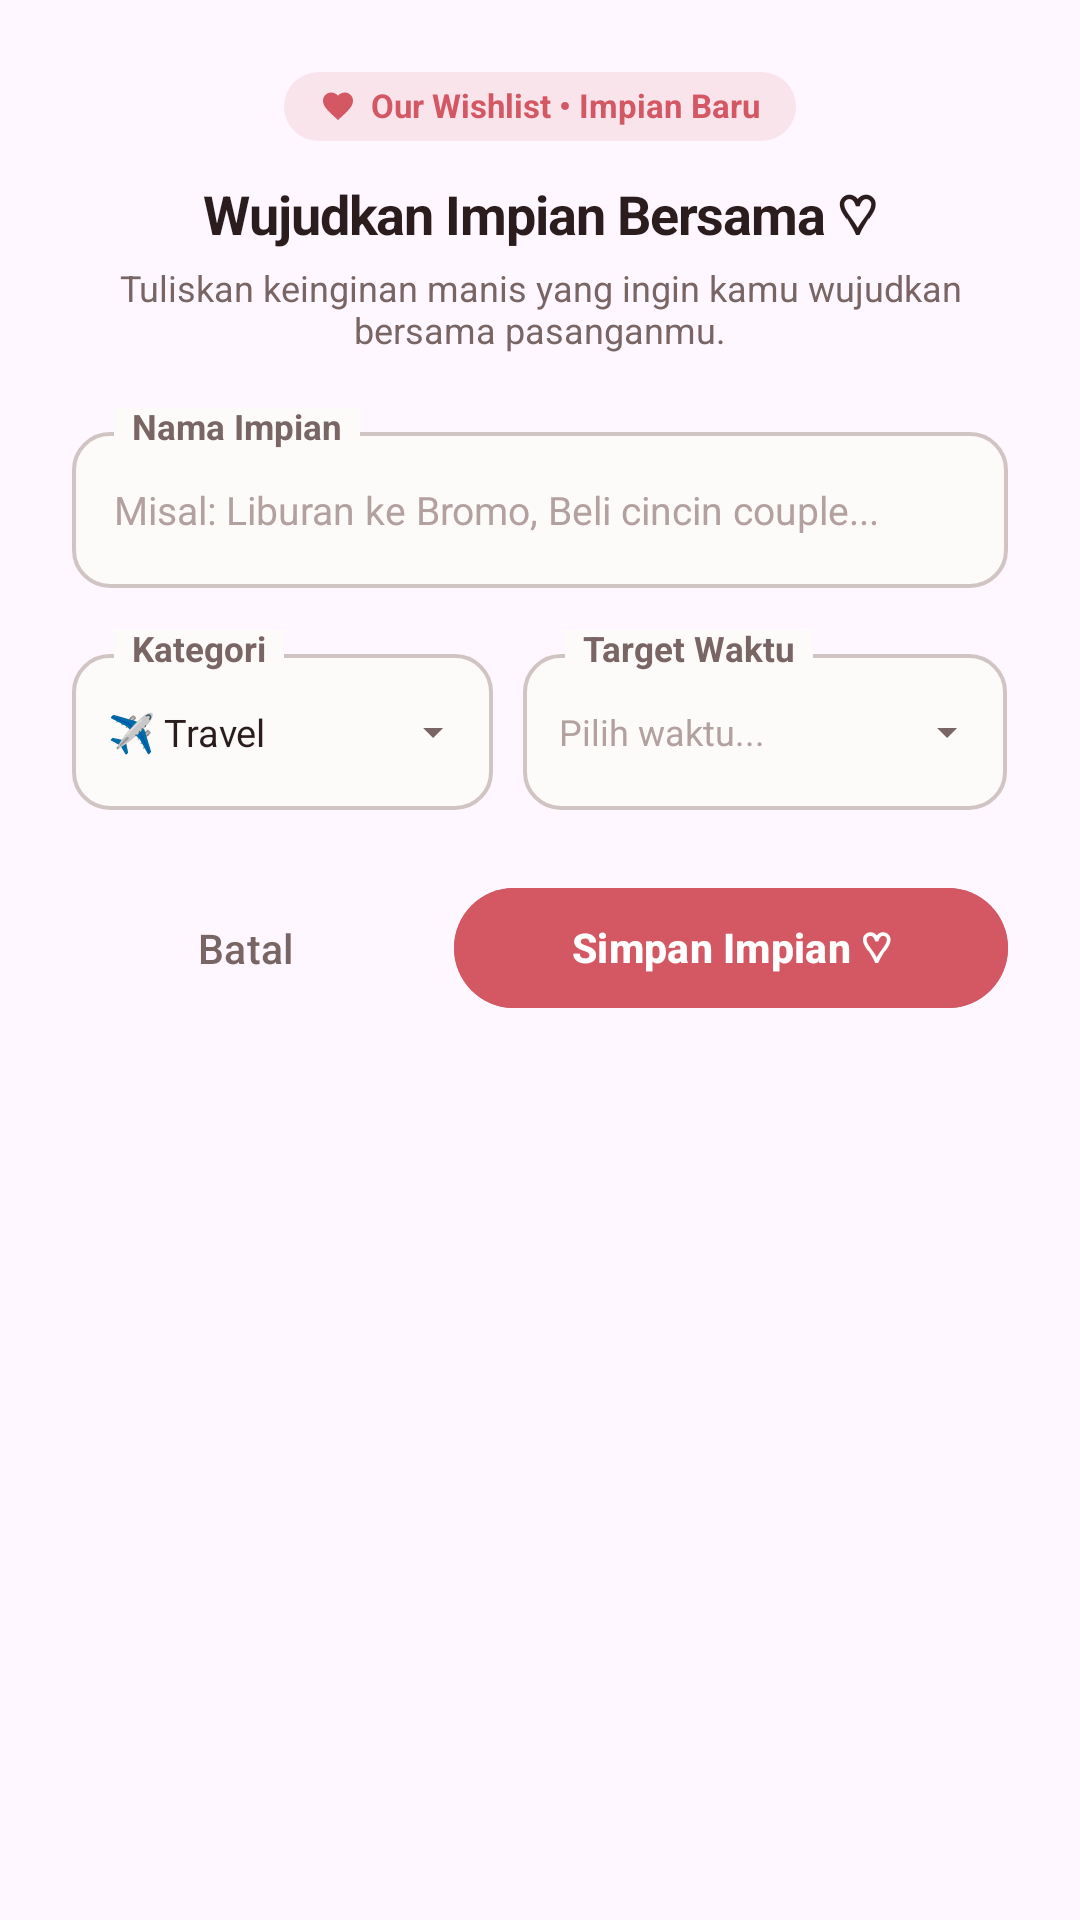

Produce the Android XML layout that renders to this screen, including the resource entries it uses.
<!-- AndroidManifest.xml: application theme Theme.Almaira -->
<!-- res/layout/dialog_add_wishlist.xml -->
<?xml version="1.0" encoding="utf-8"?>
<LinearLayout xmlns:android="http://schemas.android.com/apk/res/android"
    xmlns:app="http://schemas.android.com/apk/res-auto"
    android:layout_width="match_parent"
    android:layout_height="wrap_content"
    android:background="@drawable/bg_dialog_rounded"
    android:orientation="vertical"
    android:padding="24dp">

    
    <LinearLayout
        android:layout_width="wrap_content"
        android:layout_height="wrap_content"
        android:layout_gravity="center_horizontal"
        android:background="@drawable/bg_pill_pink_light"
        android:gravity="center"
        android:orientation="horizontal"
        android:paddingHorizontal="12dp"
        android:paddingVertical="5dp">

        <ImageView
            android:layout_width="12dp"
            android:layout_height="12dp"
            android:contentDescription="@null"
            android:src="@drawable/ic_heart"
            app:tint="#FFD45863" />

        <TextView
            android:layout_width="wrap_content"
            android:layout_height="wrap_content"
            android:layout_marginStart="5dp"
            android:includeFontPadding="false"
            android:text="Our Wishlist • Impian Baru"
            android:textColor="#FFD45863"
            android:textSize="11sp"
            android:textStyle="bold" />
    </LinearLayout>

    <TextView
        android:layout_width="match_parent"
        android:layout_height="wrap_content"
        android:layout_marginTop="12dp"
        android:gravity="center"
        android:letterSpacing="-0.02"
        android:text="Wujudkan Impian Bersama ♡"
        android:textColor="#FF2B1D1D"
        android:textSize="18sp"
        android:textStyle="bold" />

    <TextView
        android:layout_width="match_parent"
        android:layout_height="wrap_content"
        android:layout_marginTop="4dp"
        android:gravity="center"
        android:text="Tuliskan keinginan manis yang ingin kamu wujudkan bersama pasanganmu."
        android:textColor="#FF786564"
        android:textSize="12sp" />

    
    <FrameLayout
        android:layout_width="match_parent"
        android:layout_height="wrap_content"
        android:layout_marginTop="18dp"
        android:clipChildren="false">

        <LinearLayout
            android:layout_width="match_parent"
            android:layout_height="52dp"
            android:layout_marginTop="8dp"
            android:background="@drawable/selector_outlined_input_box"
            android:gravity="center_vertical"
            android:orientation="horizontal"
            android:paddingHorizontal="14dp">

            <EditText
                android:id="@+id/et_wish_title"
                android:layout_width="match_parent"
                android:layout_height="match_parent"
                android:background="@android:color/transparent"
                android:hint="Misal: Liburan ke Bromo, Beli cincin couple..."
                android:importantForAutofill="no"
                android:inputType="textCapSentences"
                android:textColor="#FF2B1D1D"
                android:textColorHint="#FFB3A1A0"
                android:textSize="13sp" />
        </LinearLayout>

        
        <TextView
            android:layout_width="wrap_content"
            android:layout_height="wrap_content"
            android:layout_marginStart="14dp"
            android:background="#FFFDFBFA"
            android:includeFontPadding="false"
            android:paddingHorizontal="6dp"
            android:text="Nama Impian"
            android:textColor="#FF786564"
            android:textSize="11.5sp"
            android:textStyle="bold" />
    </FrameLayout>

    
    <LinearLayout
        android:layout_width="match_parent"
        android:layout_height="wrap_content"
        android:layout_marginTop="14dp"
        android:baselineAligned="false"
        android:clipChildren="false"
        android:orientation="horizontal">

        
        <FrameLayout
            android:id="@+id/container_select_category"
            android:layout_width="0dp"
            android:layout_height="wrap_content"
            android:layout_weight="1"
            android:clipChildren="false">

            <LinearLayout
                android:id="@+id/box_select_category"
                android:layout_width="match_parent"
                android:layout_height="52dp"
                android:layout_marginTop="8dp"
                android:background="@drawable/selector_outlined_input_box"
                android:clickable="true"
                android:focusable="true"
                android:gravity="center_vertical"
                android:orientation="horizontal"
                android:paddingHorizontal="12dp">

                <TextView
                    android:id="@+id/tv_selected_category"
                    android:layout_width="0dp"
                    android:layout_height="wrap_content"
                    android:layout_weight="1"
                    android:ellipsize="end"
                    android:maxLines="1"
                    android:text="✈️ Travel"
                    android:textColor="#FF2B1D1D"
                    android:textSize="12.5sp" />

                <ImageView
                    android:layout_width="16dp"
                    android:layout_height="16dp"
                    android:layout_marginStart="4dp"
                    android:contentDescription="@null"
                    android:src="@drawable/ic_arrow_drop_down"
                    app:tint="#FF786564" />
            </LinearLayout>

            
            <TextView
                android:layout_width="wrap_content"
                android:layout_height="wrap_content"
                android:layout_marginStart="14dp"
                android:background="#FFFDFBFA"
                android:includeFontPadding="false"
                android:paddingHorizontal="6dp"
                android:text="Kategori"
                android:textColor="#FF786564"
                android:textSize="11.5sp"
                android:textStyle="bold" />
        </FrameLayout>

        
        <FrameLayout
            android:id="@+id/container_select_target_date"
            android:layout_width="0dp"
            android:layout_height="wrap_content"
            android:layout_marginStart="10dp"
            android:layout_weight="1.15"
            android:clipChildren="false">

            <LinearLayout
                android:id="@+id/card_select_target_date"
                android:layout_width="match_parent"
                android:layout_height="52dp"
                android:layout_marginTop="8dp"
                android:background="@drawable/selector_outlined_input_box"
                android:clickable="true"
                android:focusable="true"
                android:gravity="center_vertical"
                android:orientation="horizontal"
                android:paddingHorizontal="12dp">

                <TextView
                    android:id="@+id/tv_selected_target_date"
                    android:layout_width="0dp"
                    android:layout_height="wrap_content"
                    android:layout_weight="1"
                    android:ellipsize="end"
                    android:hint="Pilih waktu..."
                    android:maxLines="1"
                    android:textColor="#FF2B1D1D"
                    android:textColorHint="#FFB3A1A0"
                    android:textSize="12sp" />

                <ImageView
                    android:id="@+id/btn_clear_target_date"
                    android:layout_width="20dp"
                    android:layout_height="20dp"
                    android:background="?attr/selectableItemBackgroundBorderless"
                    android:clickable="true"
                    android:contentDescription="Hapus tanggal"
                    android:focusable="true"
                    android:padding="3dp"
                    android:src="@drawable/ic_close"
                    android:visibility="gone"
                    app:tint="#FF9E8C8B" />

                <ImageView
                    android:id="@+id/iv_dropdown_date"
                    android:layout_width="16dp"
                    android:layout_height="16dp"
                    android:layout_marginStart="2dp"
                    android:contentDescription="@null"
                    android:src="@drawable/ic_arrow_drop_down"
                    app:tint="#FF786564" />
            </LinearLayout>

            
            <TextView
                android:layout_width="wrap_content"
                android:layout_height="wrap_content"
                android:layout_marginStart="14dp"
                android:background="#FFFDFBFA"
                android:includeFontPadding="false"
                android:paddingHorizontal="6dp"
                android:text="Target Waktu"
                android:textColor="#FF786564"
                android:textSize="11.5sp"
                android:textStyle="bold" />
        </FrameLayout>
    </LinearLayout>

    
    <LinearLayout
        android:layout_width="match_parent"
        android:layout_height="wrap_content"
        android:layout_marginTop="22dp"
        android:gravity="center"
        android:orientation="horizontal">

        <com.google.android.material.button.MaterialButton
            android:id="@+id/btn_cancel_add"
            style="@style/Widget.Material3.Button.TextButton"
            android:layout_width="0dp"
            android:layout_height="48dp"
            android:layout_marginEnd="6dp"
            android:layout_weight="1"
            android:text="Batal"
            android:textColor="#FF786564"
            android:textSize="13.5sp"
            app:cornerRadius="24dp" />

        <com.google.android.material.button.MaterialButton
            android:id="@+id/btn_save_wish"
            style="@style/Widget.Material3.Button"
            android:layout_width="0dp"
            android:layout_height="48dp"
            android:layout_marginStart="6dp"
            android:layout_weight="1.6"
            android:backgroundTint="#FFD45863"
            android:text="Simpan Impian ♡"
            android:textColor="#FFFFFFFF"
            android:textSize="13.5sp"
            android:textStyle="bold"
            app:cornerRadius="24dp" />
    </LinearLayout>

</LinearLayout>
<!-- resources referenced by this layout -->
<resources>
  <!-- drawable bg_pill_pink_light (drawable) -->
  <?xml version="1.0" encoding="utf-8"?>
  <shape xmlns:android="http://schemas.android.com/apk/res/android"
      android:shape="rectangle">
      <solid android:color="#1FD45863" />
      <corners android:radius="16dp" />
  </shape>
  <!-- drawable ic_arrow_drop_down (drawable) -->
  <vector xmlns:android="http://schemas.android.com/apk/res/android"
      android:width="18dp"
      android:height="18dp"
      android:viewportWidth="24"
      android:viewportHeight="24">
      <path
          android:fillColor="#FF786564"
          android:pathData="M7,10l5,5 5,-5z" />
  </vector>
  <!-- drawable ic_heart (drawable) -->
  <vector xmlns:android="http://schemas.android.com/apk/res/android"
      android:width="24dp"
      android:height="24dp"
      android:viewportWidth="24"
      android:viewportHeight="24">
      <path
          android:fillColor="@color/warm_rose"
          android:pathData="M12,21.35l-1.45,-1.32C5.4,15.36 2,12.28 2,8.5 2,5.42 4.42,3 7.5,3c1.74,0 3.41,0.81 4.5,2.09C13.09,3.81 14.76,3 16.5,3 19.58,3 22,5.42 22,8.5c0,3.78 -3.4,6.86 -8.55,11.54L12,21.35z" />
  </vector>
  <!-- drawable selector_outlined_input_box (drawable) -->
  <?xml version="1.0" encoding="utf-8"?>
  <selector xmlns:android="http://schemas.android.com/apk/res/android">
      <item android:drawable="@drawable/bg_outlined_input_box_focused" android:state_focused="true" />
      <item android:drawable="@drawable/bg_outlined_input_box_focused" android:state_pressed="true" />
      <item android:drawable="@drawable/bg_outlined_input_box" />
  </selector>
  <style name="Theme.Almaira" parent="Base.Theme.Almaira" />
  <color name="warm_rose">#FFD2676C</color>
  <!-- drawable bg_outlined_input_box_focused (drawable) -->
  <?xml version="1.0" encoding="utf-8"?>
  <shape xmlns:android="http://schemas.android.com/apk/res/android"
      android:shape="rectangle">
      <solid android:color="#FFFDFBFA" />
      <corners android:radius="12dp" />
      <stroke
          android:width="1.5dp"
          android:color="#FFD45863" />
  </shape>
  <!-- drawable bg_outlined_input_box (drawable) -->
  <?xml version="1.0" encoding="utf-8"?>
  <shape xmlns:android="http://schemas.android.com/apk/res/android"
      android:shape="rectangle">
      <solid android:color="#FFFDFBFA" />
      <corners android:radius="12dp" />
      <stroke
          android:width="1.2dp"
          android:color="#FFD1C5C4" />
  </shape>
  <style name="Base.Theme.Almaira" parent="Theme.Material3.DayNight.NoActionBar">
          <item name="colorPrimary">@color/deep_rose_plum</item>
          <item name="android:statusBarColor">@android:color/transparent</item>
          <item name="android:navigationBarColor">@android:color/transparent</item>
          <item name="android:navigationBarDividerColor" tools:targetApi="p">@android:color/transparent</item>
          <item name="android:windowLightStatusBar">true</item>
          <item name="android:windowLightNavigationBar">true</item>
          <item name="android:windowAnimationStyle">@style/Animation.Almaira.Fade</item>
      </style>
  <color name="deep_rose_plum">#FF463032</color>
  <style name="Animation.Almaira.Fade" parent="@android:style/Animation.Activity">
          <item name="android:activityOpenEnterAnimation">@anim/fade_in</item>
          <item name="android:activityOpenExitAnimation">@anim/fade_out</item>
          <item name="android:activityCloseEnterAnimation">@anim/fade_in</item>
          <item name="android:activityCloseExitAnimation">@anim/fade_out</item>
      </style>
</resources>
